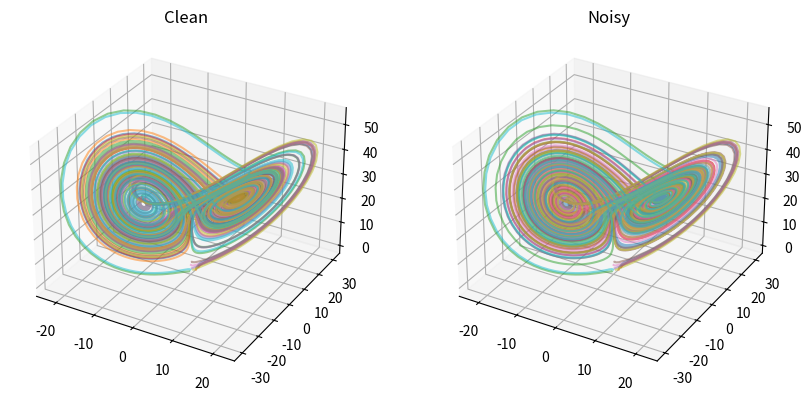
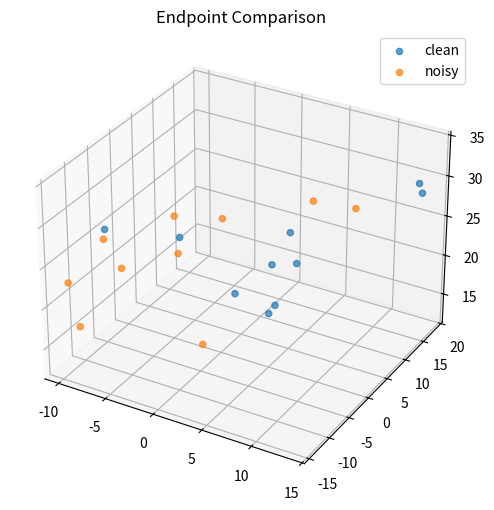

Python code for these plots, in order:
"""
NEXAH — Lorenz Noise Robustness Validation

Goal:
Test if geometric structure survives noise.
"""

import numpy as np
import matplotlib.pyplot as plt
import os

# ============================
# CONFIG
# ============================

N_RUNS = 10
STEPS = 2000
DT = 0.01

NOISE_LEVEL = 1.0  # <-- play with this (0.2, 0.5, 1.0, 2.0)

OUTPUT_DIR = "RESEARCH/validation/lorenz/results"
os.makedirs(OUTPUT_DIR, exist_ok=True)

# ============================
# LORENZ SYSTEM
# ============================

sigma = 10.0
rho = 28.0
beta = 8.0 / 3.0

def lorenz(x):
    return np.array([
        sigma * (x[1] - x[0]),
        x[0] * (rho - x[2]) - x[1],
        x[0] * x[1] - beta * x[2]
    ])

# ============================
# SIMULATION
# ============================

def simulate(seed, noise=False):
    np.random.seed(seed)
    x = np.random.randn(3)

    traj = []

    for _ in range(STEPS):
        dx = lorenz(x)

        if noise:
            dx += NOISE_LEVEL * np.random.randn(3)

        x = x + DT * dx
        traj.append(x.copy())

    return np.array(traj)

# ============================
# RUN CLEAN + NOISY
# ============================

clean_trajectories = []
noisy_trajectories = []

clean_endpoints = []
noisy_endpoints = []

for i in range(N_RUNS):
    traj_clean = simulate(seed=i, noise=False)
    traj_noisy = simulate(seed=i, noise=True)

    clean_trajectories.append(traj_clean)
    noisy_trajectories.append(traj_noisy)

    clean_endpoints.append(traj_clean[-1])
    noisy_endpoints.append(traj_noisy[-1])

clean_trajectories = np.array(clean_trajectories)
noisy_trajectories = np.array(noisy_trajectories)

clean_endpoints = np.array(clean_endpoints)
noisy_endpoints = np.array(noisy_endpoints)

# ============================
# METRICS
# ============================

def compute_spread(points):
    mean = np.mean(points, axis=0)
    distances = np.linalg.norm(points - mean, axis=1)
    return np.mean(distances), np.std(distances)

clean_mean, clean_std = compute_spread(clean_endpoints)
noisy_mean, noisy_std = compute_spread(noisy_endpoints)

# ============================
# PRINT RESULTS
# ============================

print("\n=== NEXAH NOISE VALIDATION ===\n")

print("CLEAN:")
print(f"Mean distance: {clean_mean:.4f}")
print(f"Std: {clean_std:.4f}")

print("\nNOISY:")
print(f"Mean distance: {noisy_mean:.4f}")
print(f"Std: {noisy_std:.4f}")

# qualitative classification
def classify(d):
    if d < 5:
        return "HIGH"
    elif d < 10:
        return "MEDIUM"
    else:
        return "LOW"

print("\nStability:")
print(f"Clean: {classify(clean_mean)}")
print(f"Noisy: {classify(noisy_mean)}")

# ============================
# SAVE SUMMARY
# ============================

summary_path = os.path.join(OUTPUT_DIR, "lorenz_noise_validation.txt")

with open(summary_path, "w") as f:
    f.write("NEXAH — Lorenz Noise Validation\n\n")
    f.write(f"Runs: {N_RUNS}\n")
    f.write(f"Noise level: {NOISE_LEVEL}\n\n")

    f.write("CLEAN\n")
    f.write(f"Mean distance: {clean_mean:.4f}\n")
    f.write(f"Std: {clean_std:.4f}\n\n")

    f.write("NOISY\n")
    f.write(f"Mean distance: {noisy_mean:.4f}\n")
    f.write(f"Std: {noisy_std:.4f}\n")

print(f"\n✅ Saved summary: {summary_path}")

# ============================
# PLOT: TRAJECTORY OVERLAY
# ============================

fig = plt.figure(figsize=(10,5))

ax1 = fig.add_subplot(121, projection='3d')
ax2 = fig.add_subplot(122, projection='3d')

for traj in clean_trajectories:
    ax1.plot(traj[:,0], traj[:,1], traj[:,2], alpha=0.5)

for traj in noisy_trajectories:
    ax2.plot(traj[:,0], traj[:,1], traj[:,2], alpha=0.5)

ax1.set_title("Clean")
ax2.set_title("Noisy")

plot_path = os.path.join(OUTPUT_DIR, "noise_trajectory_comparison.png")
plt.savefig(plot_path, dpi=200)
plt.close()

print(f"✅ Saved: {plot_path}")

# ============================
# PLOT: ENDPOINT COMPARISON
# ============================

fig = plt.figure(figsize=(6,6))
ax = fig.add_subplot(111, projection='3d')

ax.scatter(clean_endpoints[:,0], clean_endpoints[:,1], clean_endpoints[:,2],
           label="clean", alpha=0.7)

ax.scatter(noisy_endpoints[:,0], noisy_endpoints[:,1], noisy_endpoints[:,2],
           label="noisy", alpha=0.7)

ax.legend()
ax.set_title("Endpoint Comparison")

endpoint_path = os.path.join(OUTPUT_DIR, "noise_endpoint_comparison.png")
plt.savefig(endpoint_path, dpi=200)
plt.close()

print(f"✅ Saved: {endpoint_path}")

# ============================
# DONE
# ============================

print("\n✅ Noise validation complete.\n")
